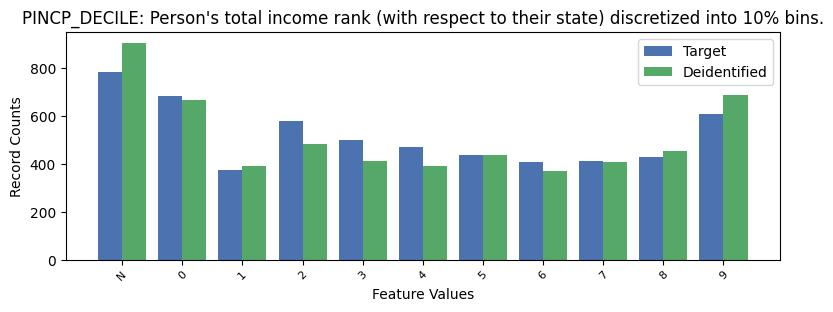

Values plotted in this chart, from the file beside it:
, PINCP_DECILE, count_target, count_deidentified
0, -1, 785, 907
1, 0, 684, 667
2, 9, 609, 688
3, 2, 581, 483
4, 3, 499, 413
5, 4, 471, 394
6, 5, 440, 436
7, 8, 429, 453
8, 7, 413, 409
9, 6, 408, 372
10, 1, 377, 393
